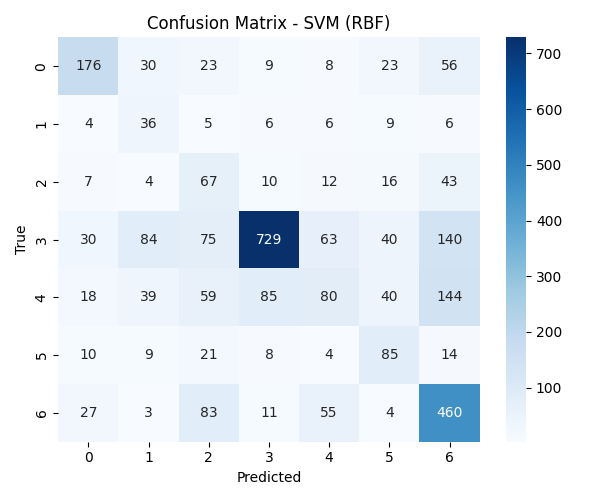

The table this chart was drawn from, first rows:
, Pred_0, Pred_1, Pred_2, Pred_3, Pred_4, Pred_5, Pred_6
True_0, 176, 30, 23, 9, 8, 23, 56
True_1, 4, 36, 5, 6, 6, 9, 6
True_2, 7, 4, 67, 10, 12, 16, 43
True_3, 30, 84, 75, 729, 63, 40, 140
True_4, 18, 39, 59, 85, 80, 40, 144
True_5, 10, 9, 21, 8, 4, 85, 14
True_6, 27, 3, 83, 11, 55, 4, 460
